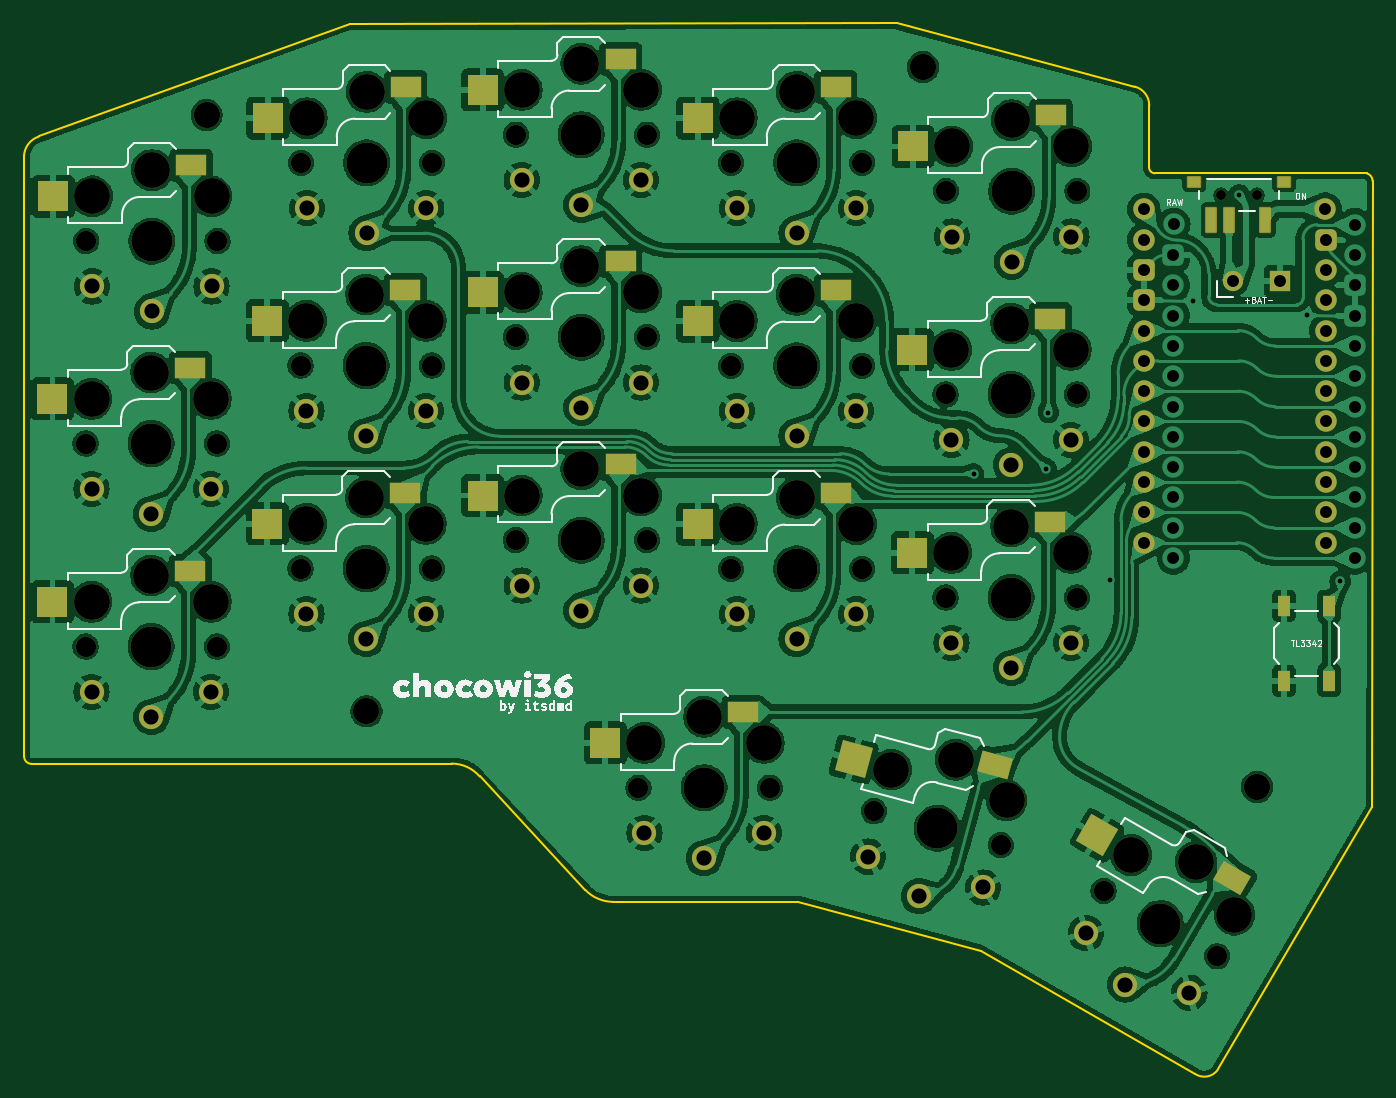
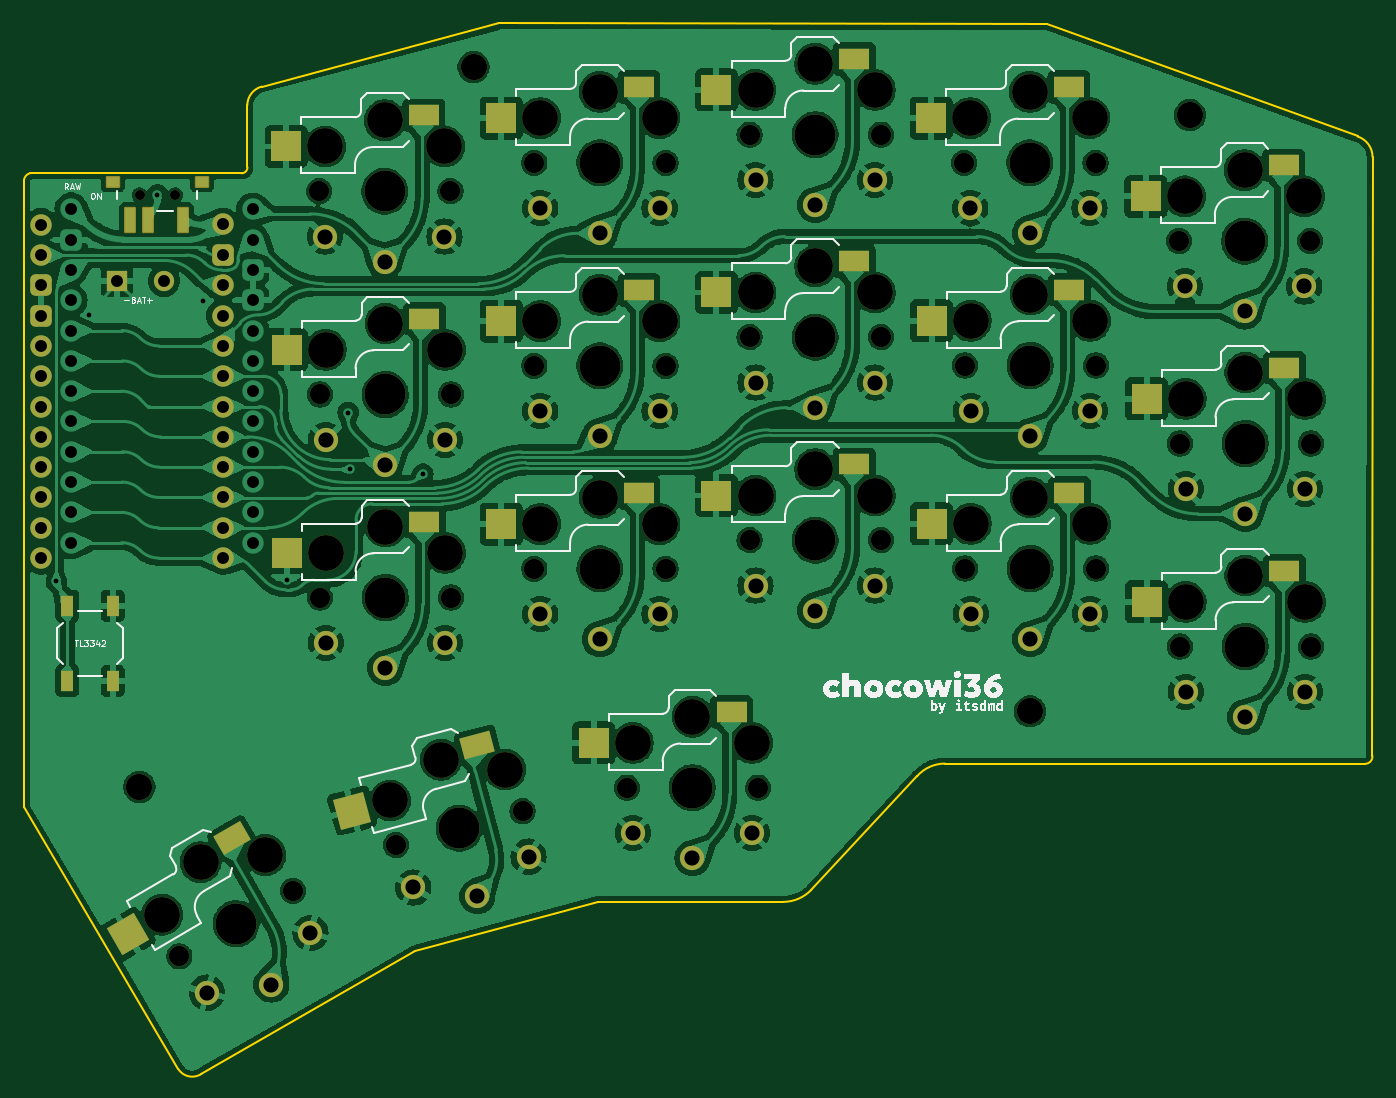
Circuit board: 11 layer files. Board 113.1 x 88.1 mm.
- bottom_copper: chocowi36-rounded-B_Cu.gbr (491137 bytes)
- bottom_mask: chocowi36-rounded-B_Mask.gbr (9306 bytes)
- paste: chocowi36-rounded-B_Paste.gbr (2741 bytes)
- bottom_silk: chocowi36-rounded-B_Silkscreen.gbr (44585 bytes)
- outline: chocowi36-rounded-Edge_Cuts.gbr (1777 bytes)
- top_copper: chocowi36-rounded-F_Cu.gbr (491211 bytes)
- top_mask: chocowi36-rounded-F_Mask.gbr (9388 bytes)
- paste: chocowi36-rounded-F_Paste.gbr (2738 bytes)
- top_silk: chocowi36-rounded-F_Silkscreen.gbr (44845 bytes)
- drill: chocowi36-rounded-NPTH.drl (2392 bytes)
- drill: chocowi36-rounded-PTH.drl (2119 bytes)

=== bottom_copper: chocowi36-rounded-B_Cu.gbr (491137 bytes, source omitted) ===
=== bottom_mask: chocowi36-rounded-B_Mask.gbr (9306 bytes, source omitted) ===
=== paste: chocowi36-rounded-B_Paste.gbr ===
%TF.GenerationSoftware,KiCad,Pcbnew,8.0.6*%
%TF.CreationDate,2024-10-29T20:31:24+07:00*%
%TF.ProjectId,chocowi36-rounded,63686f63-6f77-4693-9336-2d726f756e64,rev?*%
%TF.SameCoordinates,Original*%
%TF.FileFunction,Paste,Bot*%
%TF.FilePolarity,Positive*%
%FSLAX46Y46*%
G04 Gerber Fmt 4.6, Leading zero omitted, Abs format (unit mm)*
G04 Created by KiCad (PCBNEW 8.0.6) date 2024-10-29 20:31:24*
%MOMM*%
%LPD*%
G01*
G04 APERTURE LIST*
G04 Aperture macros list*
%AMRotRect*
0 Rectangle, with rotation*
0 The origin of the aperture is its center*
0 $1 length*
0 $2 width*
0 $3 Rotation angle, in degrees counterclockwise*
0 Add horizontal line*
21,1,$1,$2,0,0,$3*%
G04 Aperture macros list end*
%ADD10R,0.800000X2.000000*%
%ADD11R,1.000000X0.800000*%
%ADD12R,2.600000X1.800000*%
%ADD13R,2.600000X2.600000*%
%ADD14RotRect,2.600000X1.800000X345.000000*%
%ADD15RotRect,2.600000X2.600000X345.000000*%
%ADD16RotRect,2.600000X1.800000X330.000000*%
%ADD17RotRect,2.600000X2.600000X330.000000*%
%ADD18R,1.000000X1.700000*%
G04 APERTURE END LIST*
D10*
%TO.C,SW_POWER2*%
X179373000Y-63825001D03*
X174873000Y-63825001D03*
X177873000Y-63825001D03*
D11*
X173300000Y-60600000D03*
X180800000Y-60600000D03*
%TD*%
D12*
%TO.C,SW2*%
X82635000Y-59230000D03*
D13*
X94185000Y-61830000D03*
%TD*%
D12*
%TO.C,SW3*%
X100635000Y-52670000D03*
D13*
X112185000Y-55270000D03*
%TD*%
D12*
%TO.C,SW4*%
X118635000Y-50310000D03*
D13*
X130185000Y-52910000D03*
%TD*%
D12*
%TO.C,SW5*%
X136679000Y-52670000D03*
D13*
X148229000Y-55270000D03*
%TD*%
D12*
%TO.C,SW6*%
X154713000Y-55050000D03*
D13*
X166263000Y-57650000D03*
%TD*%
D12*
%TO.C,SW8*%
X82577000Y-76200000D03*
D13*
X94127000Y-78800000D03*
%TD*%
D12*
%TO.C,SW9*%
X100595000Y-69660000D03*
D13*
X112145000Y-72260000D03*
%TD*%
D12*
%TO.C,SW10*%
X118635000Y-67290000D03*
D13*
X130185000Y-69890000D03*
%TD*%
D12*
%TO.C,SW11*%
X136679000Y-69682000D03*
D13*
X148229000Y-72282000D03*
%TD*%
D12*
%TO.C,SW12*%
X154665000Y-72090000D03*
D13*
X166215000Y-74690000D03*
%TD*%
D12*
%TO.C,SW14*%
X82577000Y-93218000D03*
D13*
X94127000Y-95818000D03*
%TD*%
D12*
%TO.C,SW15*%
X100595000Y-86678000D03*
D13*
X112145000Y-89278000D03*
%TD*%
D12*
%TO.C,SW16*%
X118635000Y-84308000D03*
D13*
X130185000Y-86908000D03*
%TD*%
D12*
%TO.C,SW17*%
X136679000Y-86700000D03*
D13*
X148229000Y-89300000D03*
%TD*%
D12*
%TO.C,SW18*%
X154665000Y-89108000D03*
D13*
X166215000Y-91708000D03*
%TD*%
D14*
%TO.C,SW20*%
X150233994Y-107819739D03*
D15*
X160717508Y-113320506D03*
%TD*%
D16*
%TO.C,SW21*%
X170788767Y-115653738D03*
D17*
X179491360Y-123680405D03*
%TD*%
D12*
%TO.C,SW19*%
X128925000Y-105050000D03*
D13*
X140475000Y-107650000D03*
%TD*%
D18*
%TO.C,SW_RST2*%
X180800000Y-96150001D03*
X180800000Y-102449999D03*
X184600000Y-96150001D03*
X184600000Y-102449999D03*
%TD*%
M02*

=== bottom_silk: chocowi36-rounded-B_Silkscreen.gbr (44585 bytes, source omitted) ===
=== outline: chocowi36-rounded-Edge_Cuts.gbr ===
%TF.GenerationSoftware,KiCad,Pcbnew,8.0.6*%
%TF.CreationDate,2024-10-29T20:31:24+07:00*%
%TF.ProjectId,chocowi36-rounded,63686f63-6f77-4693-9336-2d726f756e64,rev?*%
%TF.SameCoordinates,Original*%
%TF.FileFunction,Profile,NP*%
%FSLAX46Y46*%
G04 Gerber Fmt 4.6, Leading zero omitted, Abs format (unit mm)*
G04 Created by KiCad (PCBNEW 8.0.6) date 2024-10-29 20:31:24*
%MOMM*%
%LPD*%
G01*
G04 APERTURE LIST*
%TA.AperFunction,Profile*%
%ADD10C,0.150000*%
%TD*%
G04 APERTURE END LIST*
D10*
X140110000Y-120990000D02*
X155450000Y-125100000D01*
X168310000Y-52630001D02*
G75*
G02*
X169517467Y-54210000I-430000J-1579999D01*
G01*
X76447128Y-56810904D02*
X102480000Y-47360000D01*
X111030000Y-109380000D02*
G75*
G02*
X113388265Y-110460122I0J-3114500D01*
G01*
X113388248Y-110460137D02*
X122240001Y-119969999D01*
X188240000Y-60551553D02*
X188224480Y-113047980D01*
X124600000Y-120974522D02*
X140110000Y-120990000D01*
X75187224Y-58530000D02*
G75*
G02*
X76447128Y-56810904I1802776J0D01*
G01*
X155450000Y-125100000D02*
X173389826Y-135406790D01*
X75807553Y-109400000D02*
G75*
G02*
X75199975Y-108745551I47J609300D01*
G01*
X187740000Y-59898708D02*
X169979643Y-59898708D01*
X187740000Y-59898708D02*
G75*
G02*
X188239931Y-60551553I-176100J-652692D01*
G01*
X75187224Y-58530000D02*
X75200000Y-108745553D01*
X124600000Y-120974522D02*
G75*
G02*
X122240001Y-119969999I0J3274522D01*
G01*
X175285188Y-135009859D02*
X188224480Y-113047980D01*
X169979643Y-59898708D02*
G75*
G02*
X169500976Y-59390020I20357J498708D01*
G01*
X175285188Y-135009859D02*
G75*
G02*
X173357218Y-135389287I-1152988J770659D01*
G01*
X168310000Y-52630001D02*
X148400000Y-47340000D01*
X169500977Y-59390020D02*
X169517467Y-54210000D01*
X102480000Y-47360000D02*
X148400000Y-47340000D01*
X111030000Y-109380000D02*
X75807553Y-109400000D01*
M02*

=== top_copper: chocowi36-rounded-F_Cu.gbr (491211 bytes, source omitted) ===
=== top_mask: chocowi36-rounded-F_Mask.gbr (9388 bytes, source omitted) ===
=== paste: chocowi36-rounded-F_Paste.gbr ===
%TF.GenerationSoftware,KiCad,Pcbnew,8.0.6*%
%TF.CreationDate,2024-10-29T20:31:24+07:00*%
%TF.ProjectId,chocowi36-rounded,63686f63-6f77-4693-9336-2d726f756e64,rev?*%
%TF.SameCoordinates,Original*%
%TF.FileFunction,Paste,Top*%
%TF.FilePolarity,Positive*%
%FSLAX46Y46*%
G04 Gerber Fmt 4.6, Leading zero omitted, Abs format (unit mm)*
G04 Created by KiCad (PCBNEW 8.0.6) date 2024-10-29 20:31:24*
%MOMM*%
%LPD*%
G01*
G04 APERTURE LIST*
G04 Aperture macros list*
%AMRotRect*
0 Rectangle, with rotation*
0 The origin of the aperture is its center*
0 $1 length*
0 $2 width*
0 $3 Rotation angle, in degrees counterclockwise*
0 Add horizontal line*
21,1,$1,$2,0,0,$3*%
G04 Aperture macros list end*
%ADD10R,2.625000X1.800000*%
%ADD11R,2.600000X2.600000*%
%ADD12RotRect,2.625000X1.800000X345.000000*%
%ADD13RotRect,2.600000X2.600000X345.000000*%
%ADD14RotRect,2.625000X1.800000X330.000000*%
%ADD15RotRect,2.600000X2.600000X330.000000*%
%ADD16R,0.800000X2.000000*%
%ADD17R,1.000000X0.800000*%
%ADD18R,1.000000X1.700000*%
G04 APERTURE END LIST*
D10*
%TO.C,SW2*%
X89197500Y-59230000D03*
D11*
X77635000Y-61830000D03*
%TD*%
D10*
%TO.C,SW3*%
X107197500Y-52670000D03*
D11*
X95635000Y-55270000D03*
%TD*%
D10*
%TO.C,SW4*%
X125197500Y-50310000D03*
D11*
X113635000Y-52910000D03*
%TD*%
D10*
%TO.C,SW5*%
X143241500Y-52670000D03*
D11*
X131679000Y-55270000D03*
%TD*%
D10*
%TO.C,SW6*%
X161275500Y-55050000D03*
D11*
X149713000Y-57650000D03*
%TD*%
D10*
%TO.C,SW8*%
X89139500Y-76200000D03*
D11*
X77577000Y-78800000D03*
%TD*%
D10*
%TO.C,SW9*%
X107157500Y-69660000D03*
D11*
X95595000Y-72260000D03*
%TD*%
D10*
%TO.C,SW10*%
X125197500Y-67290000D03*
D11*
X113635000Y-69890000D03*
%TD*%
D10*
%TO.C,SW11*%
X143241500Y-69682000D03*
D11*
X131679000Y-72282000D03*
%TD*%
D10*
%TO.C,SW12*%
X161227500Y-72090000D03*
D11*
X149665000Y-74690000D03*
%TD*%
D10*
%TO.C,SW14*%
X89139500Y-93218000D03*
D11*
X77577000Y-95818000D03*
%TD*%
D10*
%TO.C,SW15*%
X107157500Y-86678000D03*
D11*
X95595000Y-89278000D03*
%TD*%
D10*
%TO.C,SW16*%
X125197500Y-84308000D03*
D11*
X113635000Y-86908000D03*
%TD*%
D10*
%TO.C,SW17*%
X143241500Y-86700000D03*
D11*
X131679000Y-89300000D03*
%TD*%
D10*
%TO.C,SW18*%
X161227500Y-89107999D03*
D11*
X149665000Y-91708000D03*
%TD*%
D12*
%TO.C,SW20*%
X156572882Y-109518239D03*
D13*
X144731435Y-109037051D03*
%TD*%
D14*
%TO.C,SW21*%
X176472059Y-118934989D03*
D15*
X165158640Y-115405405D03*
%TD*%
D10*
%TO.C,SW19*%
X135487500Y-105049999D03*
D11*
X123925000Y-107650000D03*
%TD*%
D16*
%TO.C,SW_POWER1*%
X174727000Y-63825000D03*
X179227000Y-63825000D03*
X176227000Y-63825000D03*
D17*
X180800000Y-60599999D03*
X173300000Y-60599999D03*
%TD*%
D18*
%TO.C,SW_RST1*%
X180800000Y-102450000D03*
X180800000Y-96150000D03*
X184600000Y-102450000D03*
X184600000Y-96150000D03*
%TD*%
M02*

=== top_silk: chocowi36-rounded-F_Silkscreen.gbr (44845 bytes, source omitted) ===
=== drill: chocowi36-rounded-NPTH.drl ===
M48
; DRILL file {KiCad 8.0.6} date 2024-10-29T20:31:17+0700
; FORMAT={-:-/ absolute / metric / decimal}
; #@! TF.CreationDate,2024-10-29T20:31:17+07:00
; #@! TF.GenerationSoftware,Kicad,Pcbnew,8.0.6
; #@! TF.FileFunction,NonPlated,1,2,NPTH
FMAT,2
METRIC
; #@! TA.AperFunction,NonPlated,NPTH,ComponentDrill
T1C0.800
; #@! TA.AperFunction,NonPlated,NPTH,ComponentDrill
T2C1.702
; #@! TA.AperFunction,NonPlated,NPTH,ComponentDrill
T3C2.200
; #@! TA.AperFunction,NonPlated,NPTH,ComponentDrill
T4C3.000
; #@! TA.AperFunction,NonPlated,NPTH,ComponentDrill
T5C3.429
%
G90
G05
T1
X175.55Y-61.725
X175.55Y-61.725
X178.55Y-61.725
X178.55Y-61.725
T2
X80.352Y-82.55
X80.352Y-99.568
X80.41Y-65.58
X91.352Y-82.55
X91.352Y-99.568
X91.41Y-65.58
X98.37Y-76.01
X98.37Y-93.028
X98.41Y-59.02
X109.37Y-76.01
X109.37Y-93.028
X109.41Y-59.02
X116.41Y-56.66
X116.41Y-73.64
X116.41Y-90.658
X126.7Y-111.4
X127.41Y-56.66
X127.41Y-73.64
X127.41Y-90.658
X134.454Y-59.02
X134.454Y-76.032
X134.454Y-93.05
X137.7Y-111.4
X145.454Y-59.02
X145.454Y-76.032
X145.454Y-93.05
X146.441Y-113.377
X152.44Y-78.44
X152.44Y-95.458
X152.488Y-61.4
X157.066Y-116.225
X163.44Y-78.44
X163.44Y-95.458
X163.488Y-61.4
X165.687Y-120.04
X175.213Y-125.54
T3
X90.5Y-55.02
X103.9Y-105.0
X150.55Y-51.0
X178.56Y-111.33
T4
X80.852Y-78.8
X80.852Y-95.818
X80.91Y-61.83
X85.852Y-76.6
X85.852Y-93.618
X85.91Y-59.63
X90.852Y-78.8
X90.852Y-95.818
X90.91Y-61.83
X98.87Y-72.26
X98.87Y-89.278
X98.91Y-55.27
X103.87Y-70.06
X103.87Y-87.078
X103.91Y-53.07
X108.87Y-72.26
X108.87Y-89.278
X108.91Y-55.27
X116.91Y-52.91
X116.91Y-69.89
X116.91Y-86.908
X121.91Y-50.71
X121.91Y-67.69
X121.91Y-84.708
X126.91Y-52.91
X126.91Y-69.89
X126.91Y-86.908
X127.2Y-107.65
X132.2Y-105.45
X134.954Y-55.27
X134.954Y-72.282
X134.954Y-89.3
X137.2Y-107.65
X139.954Y-53.07
X139.954Y-70.082
X139.954Y-87.1
X144.954Y-55.27
X144.954Y-72.282
X144.954Y-89.3
X147.895Y-109.885
X152.94Y-74.69
X152.94Y-91.708
X152.988Y-57.65
X153.294Y-109.054
X157.554Y-112.473
X157.94Y-72.49
X157.94Y-89.508
X157.988Y-55.45
X162.94Y-91.708
X162.94Y-74.69
X162.988Y-57.65
X167.995Y-117.043
X173.425Y-117.638
X176.655Y-122.043
T5
X85.852Y-82.55
X85.852Y-99.568
X85.91Y-65.58
X103.87Y-76.01
X103.87Y-93.028
X103.91Y-59.02
X121.91Y-56.66
X121.91Y-73.64
X121.91Y-90.658
X132.2Y-111.4
X139.954Y-59.02
X139.954Y-76.032
X139.954Y-93.05
X151.754Y-114.801
X157.94Y-78.44
X157.94Y-95.458
X157.988Y-61.4
X170.45Y-122.79
M30

=== drill: chocowi36-rounded-PTH.drl ===
M48
; DRILL file {KiCad 8.0.6} date 2024-10-29T20:31:17+0700
; FORMAT={-:-/ absolute / metric / decimal}
; #@! TF.CreationDate,2024-10-29T20:31:17+07:00
; #@! TF.GenerationSoftware,Kicad,Pcbnew,8.0.6
; #@! TF.FileFunction,Plated,1,2,PTH
FMAT,2
METRIC
; #@! TA.AperFunction,Plated,PTH,ViaDrill
T1C0.400
; #@! TA.AperFunction,Plated,PTH,ComponentDrill
T2C1.000
; #@! TA.AperFunction,Plated,PTH,ComponentDrill
T3C1.270
%
G90
G05
T1
X154.8Y-85.1
X160.9Y-84.7
X161.065Y-79.95
X166.2Y-94.0
X173.2Y-70.6
X177.05Y-61.7
X182.75Y-71.8
X185.525Y-94.1
T2
X169.06Y-62.92
X169.06Y-65.46
X169.06Y-68.0
X169.06Y-70.54
X169.06Y-73.08
X169.06Y-75.62
X169.06Y-78.16
X169.06Y-80.7
X169.06Y-83.24
X169.06Y-85.78
X169.06Y-88.32
X169.06Y-90.86
X171.55Y-66.75
X171.55Y-69.29
X171.55Y-71.83
X171.55Y-74.37
X171.55Y-76.91
X171.55Y-79.45
X171.55Y-81.99
X171.55Y-84.53
X171.55Y-87.07
X171.55Y-89.61
X171.55Y-92.15
X171.57Y-64.18
X176.5Y-68.9
X180.47Y-68.9
X184.28Y-62.89
X184.3Y-65.46
X184.3Y-68.0
X184.3Y-70.54
X184.3Y-73.08
X184.3Y-75.62
X184.3Y-78.16
X184.3Y-80.7
X184.3Y-83.24
X184.3Y-85.78
X184.3Y-88.32
X184.3Y-90.86
X186.79Y-64.21
X186.79Y-66.75
X186.79Y-69.29
X186.79Y-71.83
X186.79Y-74.37
X186.79Y-76.91
X186.79Y-79.45
X186.79Y-81.99
X186.79Y-84.53
X186.79Y-87.07
X186.79Y-89.61
X186.79Y-92.15
T3
X80.852Y-86.35
X80.852Y-103.368
X80.91Y-69.38
X85.852Y-88.45
X85.852Y-105.468
X85.91Y-71.48
X90.852Y-86.35
X90.852Y-103.368
X90.91Y-69.38
X98.87Y-79.81
X98.87Y-96.828
X98.91Y-62.82
X103.87Y-81.91
X103.87Y-98.928
X103.91Y-64.92
X108.87Y-79.81
X108.87Y-96.828
X108.91Y-62.82
X116.91Y-60.46
X116.91Y-77.44
X116.91Y-94.458
X121.91Y-62.56
X121.91Y-79.54
X121.91Y-96.558
X126.91Y-60.46
X126.91Y-77.44
X126.91Y-94.458
X127.2Y-115.2
X132.2Y-117.3
X134.954Y-62.82
X134.954Y-79.832
X134.954Y-96.85
X137.2Y-115.2
X139.954Y-64.92
X139.954Y-81.932
X139.954Y-98.95
X144.954Y-62.82
X144.954Y-79.832
X144.954Y-96.85
X145.941Y-117.177
X150.227Y-120.5
X152.94Y-82.24
X152.94Y-99.258
X152.988Y-65.2
X155.6Y-119.766
X157.94Y-84.34
X157.94Y-101.358
X157.988Y-67.3
X162.94Y-82.24
X162.94Y-99.258
X162.988Y-65.2
X164.22Y-123.581
X167.5Y-127.9
X172.88Y-128.581
M30
